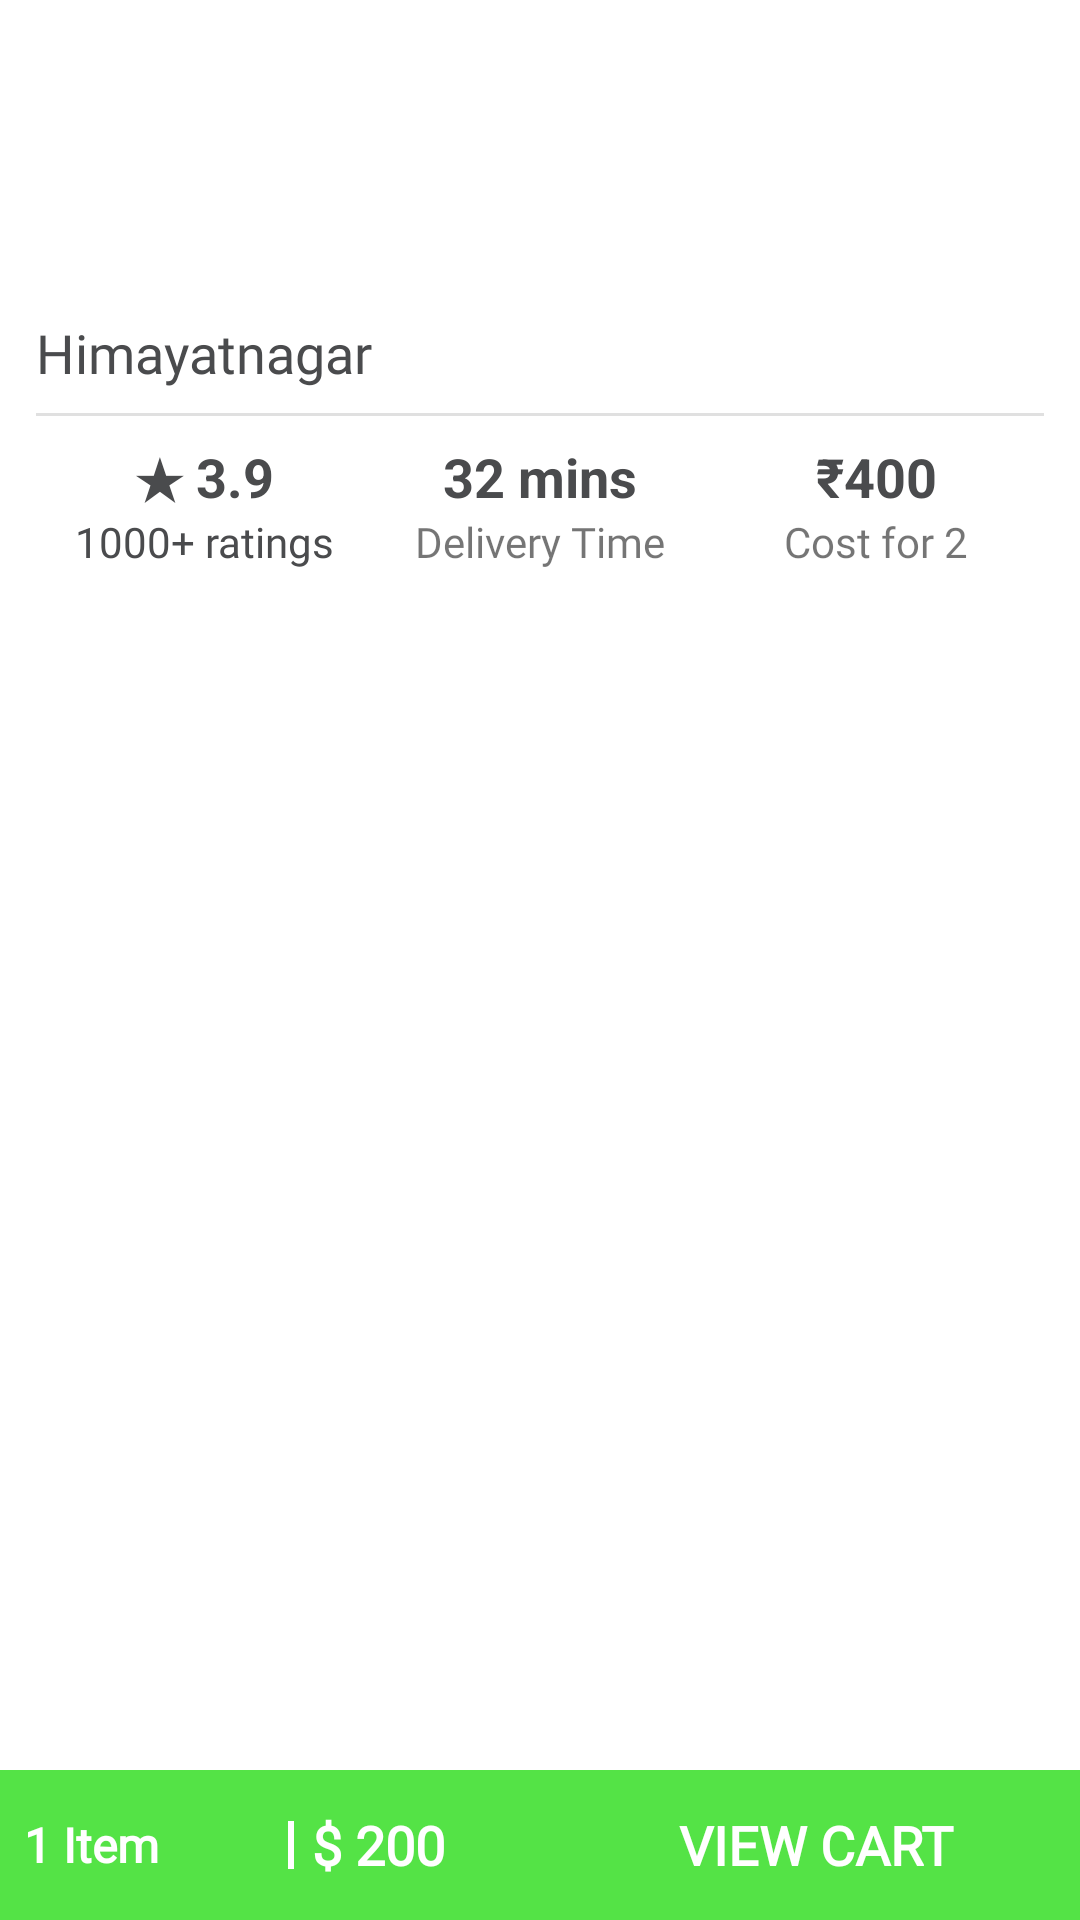

This screen was rendered from an Android layout file. Write that file and the resources it references.
<!-- AndroidManifest.xml: application theme Theme.MealMonkey -->
<!-- res/layout/fragment_food_list_menu.xml -->
<?xml version="1.0" encoding="utf-8"?>
<androidx.coordinatorlayout.widget.CoordinatorLayout xmlns:android="http://schemas.android.com/apk/res/android"
    xmlns:app="http://schemas.android.com/apk/res-auto"
    xmlns:tools="http://schemas.android.com/tools"
    android:layout_width="match_parent"
    android:scrollbars="none"
    android:layout_height="match_parent"
    tools:context=".fragment.FoodListMenuFragment">

    <com.google.android.material.appbar.AppBarLayout
        android:id="@+id/app_Bar"
        android:layout_width="match_parent"
        android:layout_height="wrap_content"

        android:fitsSystemWindows="true">

        <com.google.android.material.appbar.CollapsingToolbarLayout
            android:id="@+id/collapsing_toolbar"
            android:layout_width="match_parent"
            android:layout_height="match_parent"
            android:background="@color/white"
            android:fitsSystemWindows="true"

            android:theme="@style/ThemeOverlay.MaterialComponents.Light"
            app:contentScrim="@color/white"
            app:expandedTitleTextAppearance="@style/CollapsingToolbarLayoutExpandedTextStyle"
            app:layout_scrollFlags="scroll|snap|exitUntilCollapsed">

            <androidx.constraintlayout.widget.ConstraintLayout
                android:layout_width="match_parent"
                android:layout_height="match_parent"
                android:padding="12dp">

                <TextView
                    android:id="@+id/resName"
                    android:layout_width="match_parent"
                    android:layout_height="wrap_content"
                    android:layout_marginTop="?attr/actionBarSize"
                    android:fontFamily="@font/baloo"
                    android:textAppearance="@style/TextAppearance.AppCompat.Headline"

                    android:textColor="@color/orange"
                    app:layout_constraintEnd_toEndOf="parent"
                    app:layout_constraintStart_toStartOf="parent"
                    app:layout_constraintTop_toTopOf="parent"
                    tools:text="Paradise Biryani" />

                <TextView
                    android:id="@+id/resArea"
                    android:layout_width="wrap_content"
                    android:layout_height="wrap_content"
                    android:layout_marginTop="5dp"
                    android:fontFamily="@font/metropolis_regular"
                    android:text="Himayatnagar"
                    android:textAppearance="@style/TextAppearance.AppCompat.Medium"
                    android:textColor="@color/textHeading"
                    app:layout_constraintStart_toStartOf="parent"
                    app:layout_constraintTop_toBottomOf="@+id/resName" />

                <View
                    android:id="@+id/divider2"
                    android:layout_width="match_parent"
                    android:layout_height="1dp"
                    android:layout_marginTop="8dp"
                    android:background="?android:attr/listDivider"
                    app:layout_constraintEnd_toEndOf="parent"
                    app:layout_constraintStart_toStartOf="parent"
                    app:layout_constraintTop_toBottomOf="@+id/resArea" />

                <LinearLayout
                    android:id="@+id/linear"
                    android:layout_width="0dp"
                    android:layout_height="wrap_content"
                    android:layout_marginTop="8dp"
                    android:gravity="center"
                    android:weightSum="3"
                    app:layout_constraintEnd_toEndOf="parent"
                    app:layout_constraintStart_toStartOf="parent"
                    app:layout_constraintTop_toBottomOf="@+id/divider2">

                    <TextView
                        android:layout_width="0dp"
                        android:layout_height="match_parent"
                        android:layout_weight="1"
                        android:gravity="center"
                        android:text="★ 3.9"
                        android:textAppearance="@style/TextAppearance.AppCompat.Medium"
                        android:textColor="@color/textHeading"
                        android:textStyle="bold"

                        />

                    <TextView
                        android:layout_width="0dp"
                        android:layout_height="wrap_content"
                        android:layout_weight="1"
                        android:gravity="center"
                        android:text="32 mins"

                        android:textAppearance="@style/TextAppearance.AppCompat.Medium"

                        android:textColor="@color/textHeading"
                        android:textStyle="bold"

                        app:drawableTint="@color/textHeading" />

                    <TextView
                        android:layout_width="0dp"
                        android:layout_height="wrap_content"
                        android:layout_weight="1"
                        android:gravity="center"
                        android:text="₹400"
                        android:textAppearance="@style/TextAppearance.AppCompat.Medium"

                        android:textColor="@color/textHeading"
                        android:textStyle="bold"
                        app:drawableTint="@color/textHeading" />
                </LinearLayout>

                <LinearLayout

                    android:layout_width="0dp"
                    android:layout_height="wrap_content"
                    android:layout_marginBottom="10dp"
                    android:gravity="center"

                    android:weightSum="3"
                    app:layout_constraintBottom_toBottomOf="parent"
                    app:layout_constraintEnd_toEndOf="parent"
                    app:layout_constraintStart_toStartOf="parent"
                    app:layout_constraintTop_toBottomOf="@+id/linear">

                    <TextView
                        android:layout_width="0dp"
                        android:layout_height="wrap_content"
                        android:layout_weight="1"

                        android:fontFamily="@font/metropolis_regular"
                        android:gravity="center"


                        android:text="1000+ ratings"
                        android:textColor="@color/textHeading" />

                    <TextView
                        android:layout_width="0dp"
                        android:layout_height="wrap_content"
                        android:layout_weight="1"
                        android:fontFamily="@font/metropolis_regular"
                        android:gravity="center"

                        android:text="Delivery Time" />

                    <TextView
                        android:layout_width="0dp"
                        android:layout_height="wrap_content"
                        android:layout_weight="1"
                        android:fontFamily="@font/metropolis_regular"
                        android:gravity="center"
                        android:text="Cost for 2" />
                </LinearLayout>

            </androidx.constraintlayout.widget.ConstraintLayout>

            <androidx.appcompat.widget.Toolbar
                android:id="@+id/view_all_toolbar"
                android:layout_width="match_parent"
                android:layout_height="?actionBarSize"

                android:background="@color/white"
                app:contentInsetStart="0dp"
                app:contentInsetStartWithNavigation="0dp"
                app:layout_collapseMode="pin"
                app:popupTheme="@style/ThemeOverlay.MaterialComponents.Dark" />


        </com.google.android.material.appbar.CollapsingToolbarLayout>
    </com.google.android.material.appbar.AppBarLayout>

    <androidx.recyclerview.widget.RecyclerView
        android:id="@+id/menuRecyclerview"
        android:layout_width="match_parent"
        android:layout_height="match_parent"

        app:layoutManager="androidx.recyclerview.widget.LinearLayoutManager"
        app:layout_behavior="@string/appbar_scrolling_view_behavior"

        />

    <RelativeLayout
        android:layout_width="match_parent"
        android:layout_height="match_parent">


        <LinearLayout
            android:id="@+id/cart"
            android:layout_width="match_parent"
            android:layout_height="50dp"
            android:layout_alignParentBottom="true"
            android:background="#54e346"
            android:orientation="horizontal"
            android:visibility="visible"
            android:weightSum="3">

            <TextView
                android:id="@+id/noOfItems"
                android:layout_width="0dp"
                android:layout_height="match_parent"
                android:layout_weight="0.8"
                android:fontFamily="@font/metropolis_medium"
                android:gravity="start|center"
                android:paddingStart="8dp"
                android:paddingEnd="8dp"
                android:text="1 Item"
                android:textColor="@color/white"
                android:textSize="16sp"
                android:textStyle="bold" />

            <TextView
                android:id="@+id/itemTotalCost"
                android:layout_width="0dp"
                android:layout_height="match_parent"
                android:layout_weight="0.8"
                android:drawablePadding="6dp"

                android:fontFamily="@font/metropolis_bold"

                android:gravity="start|center"
                android:text="$ 200"
                android:textColor="@color/white"
                android:textSize="18sp"
                android:textStyle="bold"
                app:drawableStartCompat="@drawable/ic_rectangle_1" />

            <TextView

                android:layout_width="0dp"
                android:layout_height="match_parent"
                android:layout_weight="1.4"
                android:fontFamily="@font/metropolis_bold"
                android:gravity="center"
                android:paddingEnd="8dp"
                android:text="VIEW CART"
                android:textColor="@color/white"
                android:textSize="18sp"
                android:textStyle="bold"
                app:drawableEndCompat="@drawable/ic_shopping_bag_24"
                app:drawableTint="@color/white" />


        </LinearLayout>

    </RelativeLayout>

    <RelativeLayout
        android:id="@+id/progressLayout"
        android:layout_width="match_parent"
        android:layout_height="match_parent"
        android:background="@color/white"
        android:visibility="invisible">

        <com.github.ybq.android.spinkit.SpinKitView
            android:id="@+id/progressbar"
            style="@style/SpinKitView.DoubleBounce"
            android:layout_width="wrap_content"
            android:layout_height="wrap_content"
            android:layout_centerInParent="true"
            app:SpinKit_Color="@color/orange" />

    </RelativeLayout>


</androidx.coordinatorlayout.widget.CoordinatorLayout>
<!-- resources referenced by this layout -->
<resources>
  <color name="orange">#FC6011</color>
  <color name="textHeading">#4A4B4D</color>
  <color name="white">#FFFFFFFF</color>
  <!-- drawable ic_rectangle_1 (drawable) -->
  <vector xmlns:android="http://schemas.android.com/apk/res/android"
      android:width="2dp"
      android:height="16dp"
      android:viewportWidth="4"
      android:viewportHeight="100">
    <path
        android:pathData="M0,0h4v100h-4z"
        android:fillColor="#fff"/>
  </vector>
  <style name="CollapsingToolbarLayoutExpandedTextStyle" parent="Theme.MealMonkey">
          <item name="android:textColor">@android:color/transparent</item>
          <item name="android:textSize">0.1sp</item>
      </style>
  <style name="Theme.MealMonkey" parent="Theme.MaterialComponents.Light.NoActionBar">
          
          <item name="colorPrimary">@color/orange</item>
          <item name="colorPrimaryVariant">@color/primaryVarient</item>
          <item name="colorOnPrimary">@color/white</item>
          
          <item name="colorSecondary">@color/teal_200</item>
          <item name="colorSecondaryVariant">@color/teal_700</item>
          <item name="colorOnSecondary">@color/black</item>
          
          <item name="android:statusBarColor" tools:targetApi="l">@color/orange</item>
          
      </style>
  <color name="primaryVarient">#c12c00</color>
  <color name="teal_200">#FF03DAC5</color>
  <color name="teal_700">#FF018786</color>
  <color name="black">#FF000000</color>
</resources>
